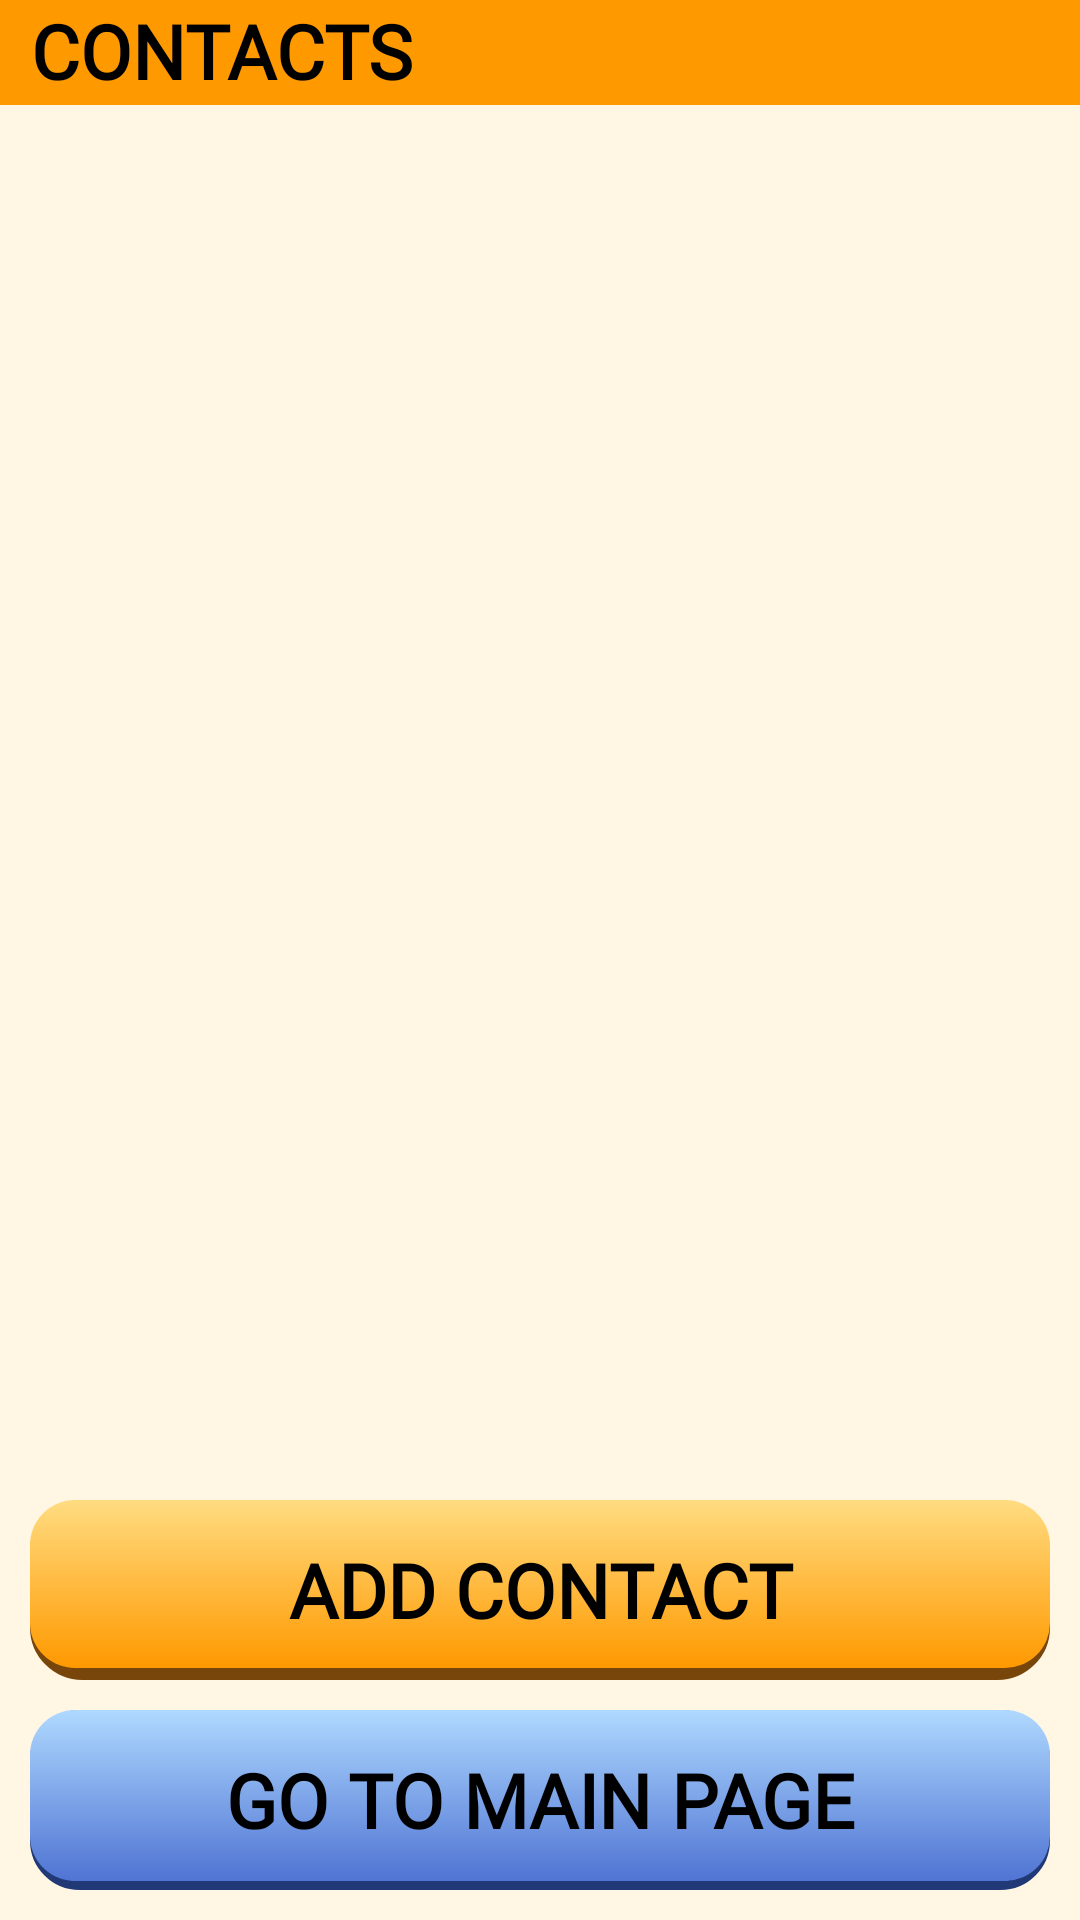

This screen was rendered from an Android layout file. Write that file and the resources it references.
<!-- AndroidManifest.xml: application theme Theme.SeniorMonitoringApp -->
<!-- res/layout/fragment_contacts.xml -->
<?xml version="1.0" encoding="utf-8"?>
<androidx.constraintlayout.widget.ConstraintLayout xmlns:android="http://schemas.android.com/apk/res/android"
    xmlns:app="http://schemas.android.com/apk/res-auto"
    xmlns:tools="http://schemas.android.com/tools"
    android:layout_width="match_parent"
    android:layout_height="match_parent"
    tools:context=".Contacts">

    
    <RelativeLayout
        android:id="@+id/header"
        android:layout_width="match_parent"
        android:layout_height="35dp"
        android:background="@color/orange"
        app:layout_constraintTop_toTopOf="parent"
        app:layout_constraintStart_toStartOf="parent"
        app:layout_constraintEnd_toEndOf="parent">

        <TextView
            style="@style/MainPageNavButtonText"
            android:layout_width="wrap_content"
            android:layout_height="match_parent"
            android:paddingLeft="10dp"
            android:text="@string/contacts" />

        <ImageView
            android:layout_width="50dp"
            android:layout_height="match_parent"
            android:layout_alignParentEnd="true"
            android:src="@drawable/ic_contacts" />
    </RelativeLayout>

    
    <ScrollView
        android:layout_width="0dp"
        android:layout_height="0dp"
        app:layout_constraintTop_toBottomOf="@id/header"
        app:layout_constraintBottom_toTopOf="@id/add_contact_button"
        app:layout_constraintStart_toStartOf="parent"
        app:layout_constraintEnd_toEndOf="parent">

        <LinearLayout
            android:id="@+id/contactsListLayout"
            android:layout_width="match_parent"
            android:layout_height="wrap_content"
            android:orientation="vertical">
            
        </LinearLayout>
    </ScrollView>

    
    <Button
        android:id="@+id/add_contact_button"
        style="@style/MainPageButton"
        android:background="@drawable/button_yellow_soft"
        android:text="ADD CONTACT"
        app:layout_constraintBottom_toTopOf="@id/go_to_main_page_button"
        app:layout_constraintEnd_toEndOf="parent"
        app:layout_constraintStart_toStartOf="parent" />

    
    <Button
        android:id="@+id/go_to_main_page_button"
        style="@style/MainPageButton"
        android:background="@drawable/button_blue_soft"
        android:text="GO TO MAIN PAGE"
        app:layout_constraintBottom_toBottomOf="parent"
        app:layout_constraintEnd_toEndOf="parent"
        app:layout_constraintStart_toStartOf="parent" />
</androidx.constraintlayout.widget.ConstraintLayout>
<!-- resources referenced by this layout -->
<resources>
  <color name="orange">#FF9900</color>
  <!-- drawable button_blue_soft (drawable) -->
  <?xml version="1.0" encoding="utf-8"?>
  <selector xmlns:android="http://schemas.android.com/apk/res/android">
      <item android:state_pressed="true" android:drawable="@drawable/gradient_bluesoft_pressed" />
      <item android:drawable="@drawable/gradient_bluesoft" />
  </selector>
  <!-- drawable button_yellow_soft (drawable) -->
  <?xml version="1.0" encoding="utf-8"?>
  <selector xmlns:android="http://schemas.android.com/apk/res/android">
      <item android:state_pressed="true" android:drawable="@drawable/gradient_yellowsoft_pressed" />
      <item android:drawable="@drawable/gradient_yellowsoft" />
  </selector>
  <string name="contacts">CONTACTS</string>
  <style name="MainPageNavButtonText">
          <item name="android:layout_width">match_parent</item>
          <item name="android:layout_height">wrap_content</item>
          <item name="android:fontFamily">@font/lexend</item>
          <item name="android:paddingTop">0dp</item>
          <item name="android:textAlignment">center</item>
          <item name="android:textColor">@color/black</item>
          <item name="android:textFontWeight">600</item>
          <item name="android:textSize">25sp</item>
      </style>
  <style name="Theme.SeniorMonitoringApp" parent="Base.Theme.SeniorMonitoringApp" />
  <!-- drawable gradient_bluesoft_pressed (drawable) -->
  <?xml version="1.0" encoding="utf-8"?>
  <layer-list xmlns:android="http://schemas.android.com/apk/res/android">
  <item>
      <shape>
          <corners
              android:radius="15dp"/>
          <stroke
              android:width="3dp"
              android:color="#213976">
          </stroke>
      </shape>
  </item>
  <item android:bottom="3dp">
      <shape>
          <corners
              android:radius="15dp"/>
          <gradient
              android:startColor="#4F74D3"
              android:endColor="#213976"
              android:type="linear"
              android:angle="-90"/>
      </shape>
  </item>
  </layer-list>
  <!-- drawable gradient_bluesoft (drawable) -->
  <?xml version="1.0" encoding="utf-8"?>
  <layer-list xmlns:android="http://schemas.android.com/apk/res/android">
  <item>
      <shape>
          <corners
              android:radius="15dp"/>
          <stroke
              android:width="3dp"
              android:color="#213976">
          </stroke>
      </shape>
  </item>
  <item android:bottom="3dp">
      <shape>
          <corners
              android:radius="15dp"/>
          <gradient
              android:startColor="#AFD9FF"
              android:endColor="#4F74D3"
              android:type="linear"
              android:angle="-90"/>
      </shape>
  </item>
  </layer-list>
  <!-- drawable gradient_yellowsoft (drawable) -->
  <?xml version="1.0" encoding="utf-8"?>
  <layer-list xmlns:android="http://schemas.android.com/apk/res/android">
      <item>
          <shape>
              <corners
                  android:radius="15dp"/>
              <stroke
                  android:width="5dp"
                  android:color="#78450A">
              </stroke>
          </shape>
      </item>
      <item android:bottom="4dp">
          <shape>
              <corners
                  android:radius="15dp"/>
              <gradient
                  android:startColor="#FFDC81"
                  android:endColor="#FF9900"
                  android:angle="-90"/>
          </shape>
      </item>
  </layer-list>
  <color name="black">#FF000000</color>
  <string name="go_to_main_page">GO TO MAIN PAGE</string>
  <style name="Base.Theme.SeniorMonitoringApp" parent="Theme.AppCompat.DayNight.NoActionBar">
          <item name="android:windowBackground">@color/page_background</item>
          <item name="android:statusBarColor">#000000</item>
          
          
      </style>
  <color name="page_background">#FFF7E4</color>
</resources>
